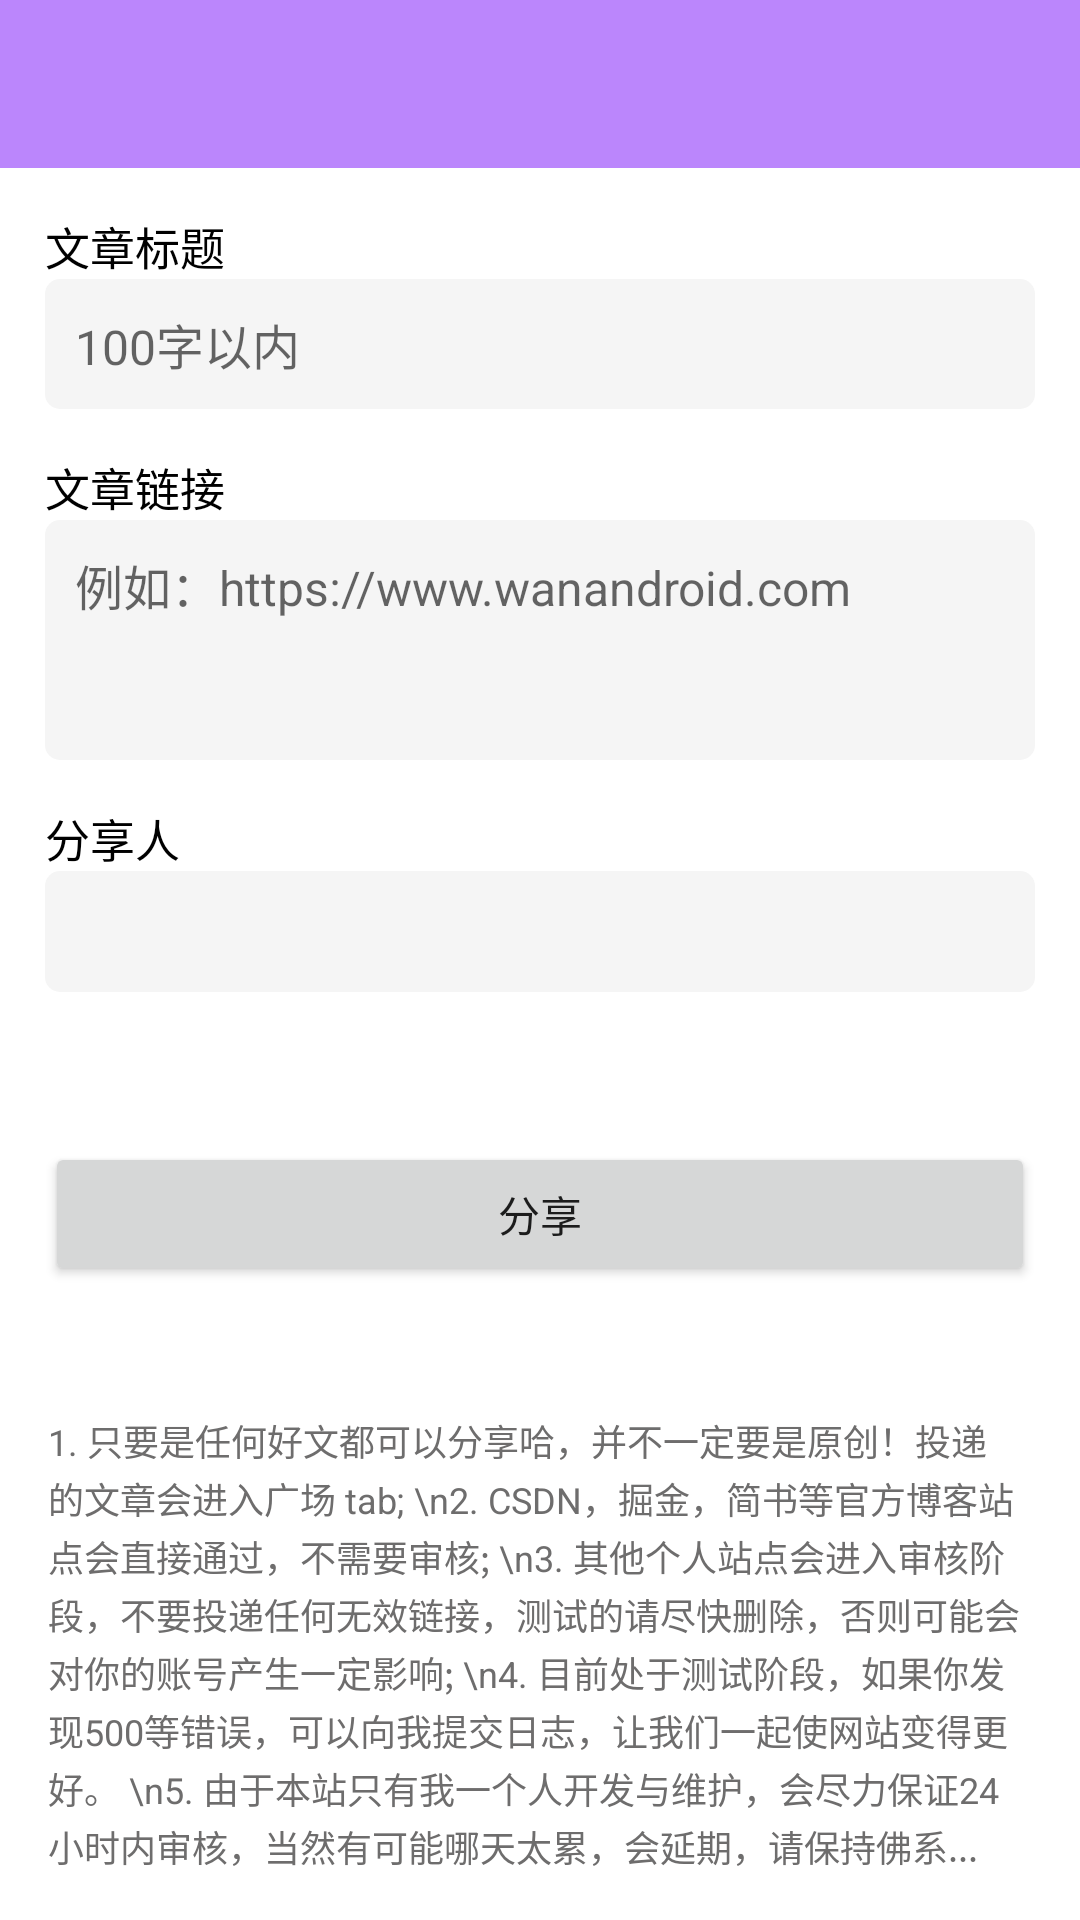

Write the Android layout XML for this screen, with the resource values it uses.
<!-- AndroidManifest.xml: application theme AppTheme -->
<!-- res/layout/activity_publish.xml -->
<?xml version="1.0" encoding="utf-8"?>
<RelativeLayout xmlns:android="http://schemas.android.com/apk/res/android"
    xmlns:app="http://schemas.android.com/apk/res-auto"
    xmlns:tools="http://schemas.android.com/tools"
    android:layout_width="match_parent"
    android:layout_height="match_parent"
    android:orientation="vertical"
    tools:context=".ui.square.PublishActivity">

    <include layout="@layout/toolbar"/>

    <LinearLayout
        android:layout_width="match_parent"
        android:layout_height="wrap_content"
        android:layout_below="@+id/app_bar_layout"
        android:padding="15dp"
        android:orientation="vertical">

        <TextView
            android:layout_width="wrap_content"
            android:layout_height="wrap_content"
            android:textColor="@color/black"
            android:textSize="15sp"
            android:text="文章标题"/>

        <EditText
            android:id="@+id/et_article_title"
            android:layout_width="match_parent"
            android:layout_height="wrap_content"
            android:background="@drawable/shared_bg"
            android:padding="10dp"
            android:layout_marginTop="@dimen/dp_10"
            android:inputType="text|textMultiLine"
            android:gravity="top"
            android:textSize="16sp"
            android:hint="100字以内"/>

        <TextView
            android:layout_width="wrap_content"
            android:layout_height="wrap_content"
            android:layout_marginTop="15dp"
            android:text="文章链接"
            android:textColor="@color/black"
            android:textSize="15sp" />

        <EditText
            android:id="@+id/et_article_link"
            android:layout_width="match_parent"
            android:layout_height="wrap_content"
            android:layout_marginTop="@dimen/dp_10"
            android:background="@drawable/shared_bg"
            android:gravity="top"
            android:hint="例如：https://www.wanandroid.com"
            android:padding="10dp"
            android:inputType="text|textMultiLine"
            android:minHeight="80dp"
            android:textColor="@color/black"
            android:textSize="16sp" />

        <TextView
            android:layout_width="wrap_content"
            android:layout_height="wrap_content"
            android:layout_marginTop="15dp"
            android:text="分享人"
            android:textColor="@color/black"
            android:textSize="15sp" />

        <TextView
            android:id="@+id/shared_user"
            android:layout_width="match_parent"
            android:layout_height="wrap_content"
            android:layout_marginTop="@dimen/dp_10"
            android:background="@drawable/shared_bg"
            android:gravity="top"
            android:padding="10dp"
            android:textColor="@color/Grey600"
            android:textSize="15sp" />

        <Button
            android:id="@+id/bt_share"
            android:layout_width="match_parent"
            android:layout_height="wrap_content"
            android:layout_marginTop="50dp"
            android:text="分享"/>

    </LinearLayout>

    <TextView
        android:layout_width="match_parent"
        android:layout_height="wrap_content"
        android:layout_alignParentBottom="true"
        android:layout_marginBottom="16dp"
        android:lineSpacingExtra="2dp"
        android:paddingStart="16dp"
        android:paddingEnd="16dp"
        android:text="1. 只要是任何好文都可以分享哈，并不一定要是原创！投递的文章会进入广场 tab;
\n2. CSDN，掘金，简书等官方博客站点会直接通过，不需要审核;
\n3. 其他个人站点会进入审核阶段，不要投递任何无效链接，测试的请尽快删除，否则可能会对你的账号产生一定影响;
\n4. 目前处于测试阶段，如果你发现500等错误，可以向我提交日志，让我们一起使网站变得更好。
\n5. 由于本站只有我一个人开发与维护，会尽力保证24小时内审核，当然有可能哪天太累，会延期，请保持佛系..."
        android:textColor="@color/colorGray"
        android:textSize="12sp" />

</RelativeLayout>
<!-- res/layout/toolbar.xml (included above) -->
<?xml version="1.0" encoding="utf-8"?>
<com.google.android.material.appbar.AppBarLayout
    xmlns:android="http://schemas.android.com/apk/res/android"
    xmlns:app="http://schemas.android.com/apk/res-auto"
    android:id="@+id/app_bar_layout"
    android:layout_width="match_parent"
    android:layout_height="wrap_content"
    android:fitsSystemWindows="true"
    android:theme="@style/AppTheme.AppBarOverlay"
    app:elevation="0dp">

    <androidx.appcompat.widget.Toolbar
        android:id="@+id/toolbar"
        android:layout_width="match_parent"
        android:layout_height="?attr/actionBarSize"
        app:popupTheme="@style/AppTheme.PopupOverlay"
        app:titleTextAppearance="@style/Toolbar.TitleText">

        <TextView
            android:id="@+id/tv_title"
            android:layout_width="match_parent"
            android:layout_height="wrap_content"
            android:ellipsize="marquee"
            android:singleLine="true"
            android:textColor="@color/white"
            android:textSize="18sp"
            android:visibility="gone" />

    </androidx.appcompat.widget.Toolbar>



</com.google.android.material.appbar.AppBarLayout>
<!-- resources referenced by this layout -->
<resources>
  <color name="Grey600">#757575</color>
  <color name="black">#FF000000</color>
  <color name="colorGray">#6E6D6D</color>
  <color name="white">#FFFFFFFF</color>
  <!-- drawable shared_bg (drawable) -->
  <?xml version="1.0" encoding="utf-8"?>
  <shape xmlns:android="http://schemas.android.com/apk/res/android"
      android:shape="rectangle">
  
      <solid android:color="@color/Grey100"/>
      <corners android:radius="5dp"/>
  
  </shape>
  <style name="AppTheme.AppBarOverlay" parent="ThemeOverlay.AppCompat.Dark.ActionBar" />
  <style name="AppTheme.PopupOverlay" parent="ThemeOverlay.AppCompat.Light" />
  <style name="Toolbar.TitleText" parent="TextAppearance.Widget.AppCompat.Toolbar.Title">
          <item name="android:textSize">18sp</item>
          <item name="android:layout_gravity">center</item>
      </style>
  <style name="AppTheme" parent="BaseAppTheme">
          <item name="actionOverflowMenuStyle">@style/OverflowMenuStyle</item>
      </style>
  <color name="Grey100">#F5F5F5</color>
  <style name="BaseAppTheme" parent="Theme.MaterialComponents.DayNight.NoActionBar">
          
          <item name="colorPrimary">@color/purple_200</item>
          <item name="colorPrimaryVariant">@color/purple_200</item>
          <item name="colorOnPrimary">@color/white</item>
          <item name="textColorPrimary">@color/textColorPrimary</item>
          <item name="viewBackground">@color/viewBackground</item>
  
          <item name="android:statusBarColor">?attr/colorPrimary</item>
  
          
          <item name="android:windowDisablePreview">true</item>
          <item name="android:listDivider">@drawable/bg_divider</item>
  
      </style>
  <style name="OverflowMenuStyle" parent="Widget.AppCompat.Light.PopupMenu.Overflow">
          <item name="overlapAnchor">false</item>
      </style>
  <color name="purple_200">#FFBB86FC</color>
  <color name="textColorPrimary">#616161</color>
  <color name="viewBackground">@color/white</color>
</resources>
